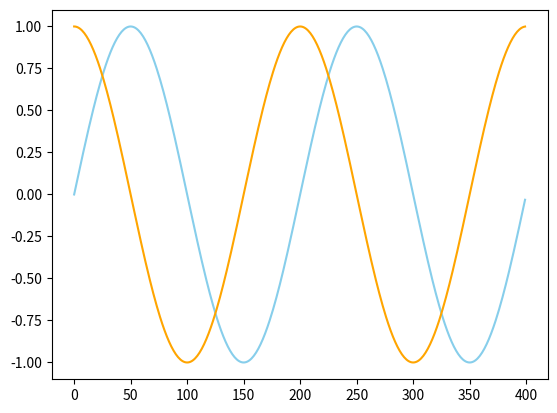

Write the Python code that produced this figure.
#################################################
#                   INPUT 17
#
# Programacao Basic 24
# SIN & COS chart
#
# Usage:
# > python I17PB24_DegreeRad_c.py
#
# v.3.029
# 20230723
#
#################################################
__author__ = 'Rodrigo Nobrega'


# import
# libraries
import math
import matplotlib.pyplot as plt
import numpy as np

# create data
# values = np.cumsum(np.random.randn(1000, 1))
sin_values = np.sin(np.arange(0, 4 * math.pi, math.pi / 100))
cos_values = np.cos(np.arange(0, 4 * math.pi, math.pi / 100))

# use the plot function
plt.plot(sin_values, color='skyblue')
plt.plot(cos_values, color='orange')
plt.show()
